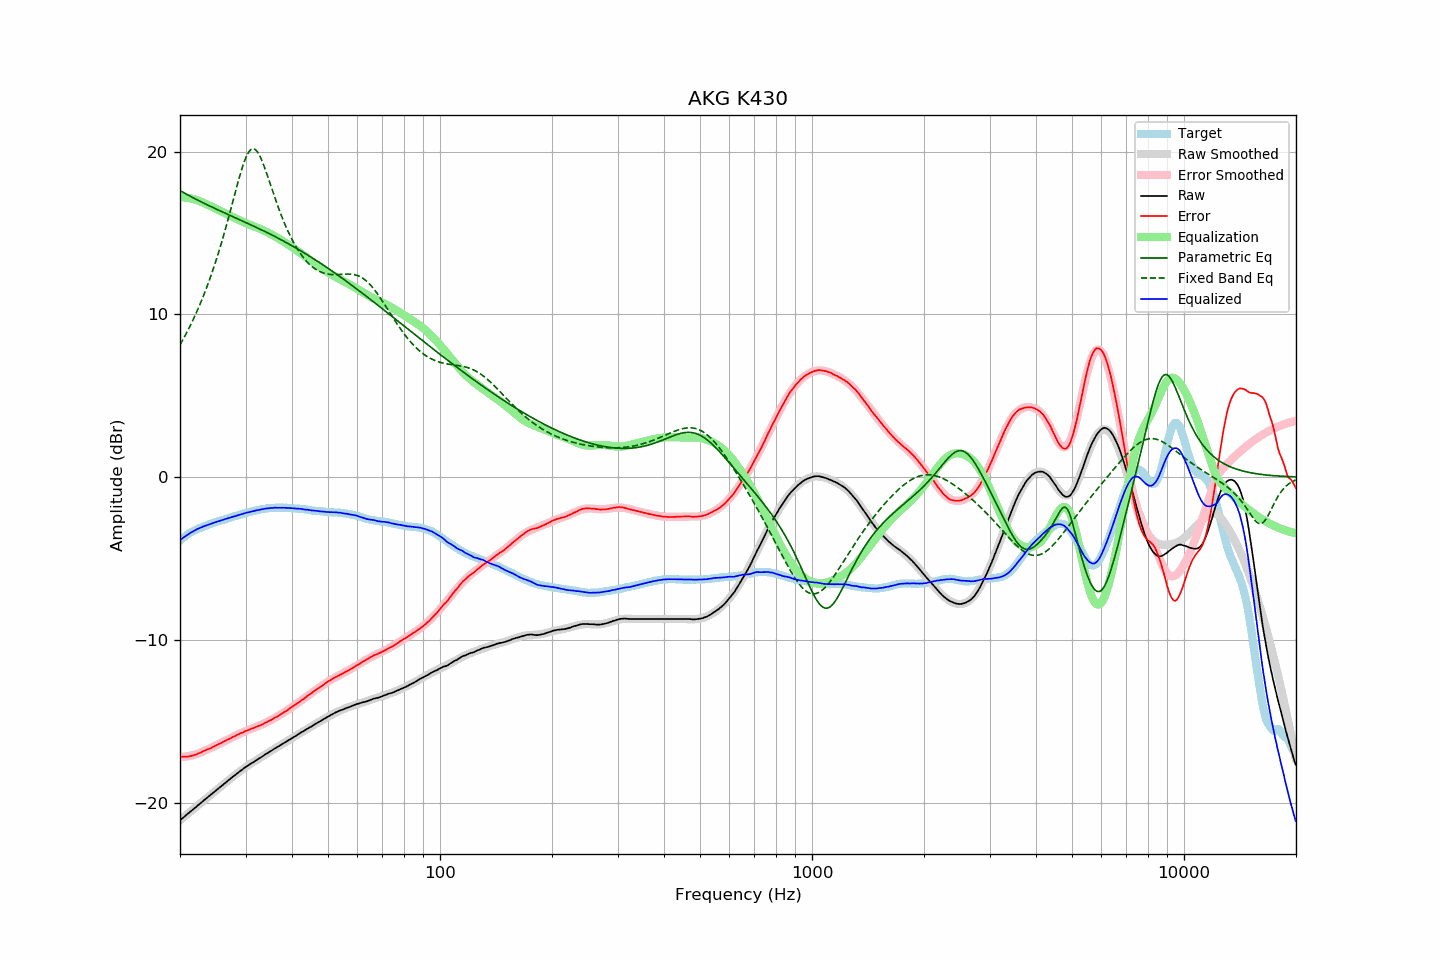

The data file committed next to this chart (first rows):
frequency, raw, error, smoothed, error_smoothed, equalization, parametric_eq, fixed_band_eq, equalized_raw, equalized_smoothed, target
20.00, -21.08, -17.18, -21.09, -17.21, 17.21, 17.61, 8.12, -3.88, -3.88, -3.91
20.20, -21.00, -17.19, -21.00, -17.20, 17.20, 17.55, 8.30, -3.80, -3.80, -3.82
20.40, -20.92, -17.19, -20.92, -17.19, 17.19, 17.49, 8.47, -3.73, -3.73, -3.74
20.61, -20.85, -17.18, -20.84, -17.18, 17.18, 17.44, 8.66, -3.66, -3.66, -3.67
20.81, -20.75, -17.18, -20.76, -17.17, 17.17, 17.38, 8.84, -3.59, -3.59, -3.58
21.02, -20.67, -17.18, -20.68, -17.15, 17.15, 17.33, 9.03, -3.52, -3.53, -3.50
21.23, -20.59, -17.16, -20.60, -17.13, 17.13, 17.28, 9.23, -3.46, -3.46, -3.44
21.44, -20.51, -17.14, -20.51, -17.11, 17.11, 17.22, 9.43, -3.40, -3.40, -3.38
21.66, -20.44, -17.11, -20.43, -17.09, 17.09, 17.17, 9.64, -3.35, -3.34, -3.33
21.87, -20.35, -17.07, -20.35, -17.06, 17.06, 17.12, 9.85, -3.29, -3.29, -3.28
22.09, -20.27, -17.04, -20.27, -17.03, 17.03, 17.07, 10.06, -3.24, -3.24, -3.23
22.31, -20.18, -17.00, -20.19, -17.00, 17.00, 17.02, 10.29, -3.18, -3.18, -3.18
22.54, -20.11, -16.96, -20.10, -16.96, 16.96, 16.97, 10.52, -3.14, -3.14, -3.14
22.76, -20.02, -16.92, -20.02, -16.92, 16.92, 16.92, 10.75, -3.10, -3.10, -3.10
22.99, -19.93, -16.86, -19.94, -16.88, 16.88, 16.87, 10.99, -3.06, -3.06, -3.07
23.22, -19.85, -16.82, -19.86, -16.84, 16.84, 16.82, 11.24, -3.02, -3.02, -3.03
23.45, -19.77, -16.78, -19.78, -16.79, 16.79, 16.77, 11.49, -2.98, -2.99, -2.99
23.69, -19.70, -16.74, -19.69, -16.74, 16.74, 16.72, 11.76, -2.95, -2.95, -2.96
23.92, -19.61, -16.70, -19.61, -16.70, 16.70, 16.68, 12.03, -2.92, -2.91, -2.92
24.16, -19.53, -16.67, -19.53, -16.65, 16.65, 16.63, 12.30, -2.88, -2.88, -2.87
24.40, -19.45, -16.62, -19.45, -16.60, 16.60, 16.58, 12.59, -2.85, -2.84, -2.84
24.65, -19.37, -16.56, -19.37, -16.56, 16.56, 16.54, 12.88, -2.81, -2.81, -2.81
24.89, -19.28, -16.50, -19.29, -16.51, 16.51, 16.49, 13.18, -2.77, -2.78, -2.78
25.14, -19.20, -16.46, -19.21, -16.46, 16.46, 16.44, 13.49, -2.74, -2.74, -2.74
25.39, -19.12, -16.41, -19.12, -16.41, 16.41, 16.40, 13.80, -2.71, -2.71, -2.71
25.65, -19.05, -16.37, -19.04, -16.37, 16.37, 16.35, 14.13, -2.68, -2.68, -2.67
25.91, -18.97, -16.31, -18.96, -16.32, 16.32, 16.31, 14.46, -2.65, -2.65, -2.65
26.16, -18.88, -16.26, -18.88, -16.27, 16.27, 16.26, 14.80, -2.62, -2.62, -2.63
26.43, -18.81, -16.22, -18.80, -16.22, 16.22, 16.22, 15.15, -2.59, -2.59, -2.59
26.69, -18.72, -16.17, -18.72, -16.17, 16.17, 16.17, 15.51, -2.56, -2.56, -2.56
26.96, -18.65, -16.12, -18.64, -16.12, 16.12, 16.13, 15.87, -2.53, -2.53, -2.53
27.23, -18.57, -16.07, -18.56, -16.07, 16.07, 16.08, 16.24, -2.50, -2.50, -2.49
27.50, -18.48, -16.02, -18.49, -16.02, 16.02, 16.04, 16.61, -2.47, -2.47, -2.46
27.77, -18.40, -15.96, -18.41, -15.97, 15.97, 15.99, 16.98, -2.44, -2.44, -2.44
28.05, -18.33, -15.93, -18.33, -15.92, 15.92, 15.95, 17.36, -2.41, -2.41, -2.41
28.33, -18.25, -15.87, -18.25, -15.87, 15.87, 15.91, 17.73, -2.38, -2.38, -2.39
28.62, -18.18, -15.82, -18.18, -15.83, 15.83, 15.86, 18.09, -2.35, -2.35, -2.36
28.90, -18.10, -15.78, -18.10, -15.78, 15.78, 15.82, 18.45, -2.32, -2.32, -2.32
29.19, -18.02, -15.72, -18.03, -15.74, 15.74, 15.77, 18.78, -2.29, -2.29, -2.30
29.48, -17.95, -15.70, -17.96, -15.69, 15.69, 15.73, 19.10, -2.26, -2.26, -2.25
29.78, -17.88, -15.64, -17.89, -15.65, 15.65, 15.68, 19.39, -2.23, -2.24, -2.24
30.08, -17.81, -15.60, -17.82, -15.61, 15.61, 15.64, 19.64, -2.20, -2.21, -2.21
30.38, -17.75, -15.56, -17.75, -15.57, 15.57, 15.59, 19.85, -2.18, -2.18, -2.18
30.68, -17.68, -15.53, -17.68, -15.53, 15.53, 15.55, 20.01, -2.16, -2.16, -2.15
30.99, -17.62, -15.48, -17.62, -15.49, 15.49, 15.50, 20.12, -2.13, -2.13, -2.13
31.30, -17.56, -15.45, -17.55, -15.45, 15.45, 15.45, 20.17, -2.11, -2.11, -2.11
31.61, -17.49, -15.42, -17.49, -15.41, 15.41, 15.41, 20.17, -2.09, -2.08, -2.08
31.93, -17.43, -15.36, -17.43, -15.37, 15.37, 15.36, 20.11, -2.06, -2.06, -2.06
32.24, -17.36, -15.32, -17.36, -15.33, 15.33, 15.32, 20.00, -2.04, -2.04, -2.04
32.57, -17.31, -15.29, -17.30, -15.29, 15.29, 15.27, 19.85, -2.02, -2.02, -2.02
32.89, -17.24, -15.25, -17.24, -15.24, 15.24, 15.22, 19.66, -2.00, -2.00, -1.99
33.22, -17.18, -15.21, -17.18, -15.20, 15.20, 15.17, 19.43, -1.99, -1.98, -1.97
33.55, -17.11, -15.16, -17.11, -15.15, 15.15, 15.13, 19.19, -1.96, -1.96, -1.96
33.89, -17.04, -15.09, -17.05, -15.11, 15.11, 15.08, 18.92, -1.94, -1.95, -1.95
34.23, -16.98, -15.06, -16.99, -15.06, 15.06, 15.03, 18.63, -1.93, -1.93, -1.92
34.57, -16.92, -15.01, -16.93, -15.01, 15.01, 14.98, 18.34, -1.92, -1.92, -1.92
34.92, -16.87, -14.95, -16.87, -14.96, 14.96, 14.93, 18.05, -1.91, -1.91, -1.91
35.27, -16.81, -14.91, -16.80, -14.90, 14.90, 14.88, 17.75, -1.90, -1.90, -1.89
35.62, -16.74, -14.85, -16.74, -14.85, 14.85, 14.83, 17.46, -1.89, -1.89, -1.90
35.97, -16.67, -14.78, -16.68, -14.80, 14.80, 14.78, 17.17, -1.88, -1.89, -1.89
... 635 more rows
